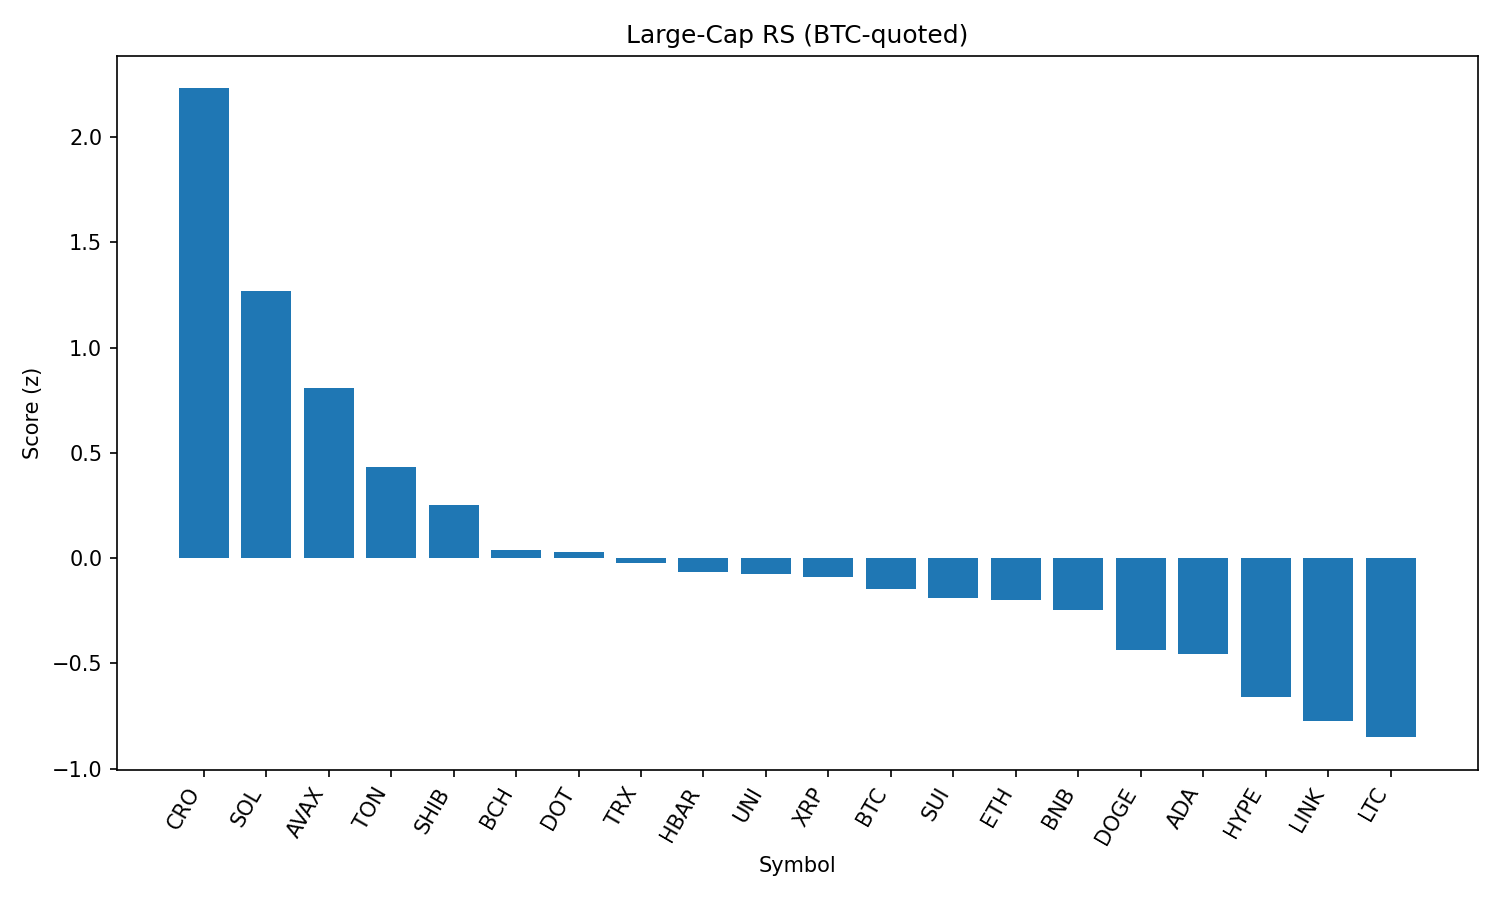

Data behind this chart, as committed beside it:
rank, name, symbol, price_btc, price_usd, pct_1h_btc, pct_24h_btc, pct_7d_btc, market_cap_rank, market_cap_usd, volume_usd, score
1, Cronos, CRO, 2.05e-06, 0.2282, 0.0348, 41.26, 63.45, 29, 7666986905, 973895839, 2.232
2, Solana, SOL, 0.001832, 203.8, 0.5303, 7.151, 15.05, 6, 110129063321, 8979161995, 1.271
3, Avalanche, AVAX, 0.0002204, 24.52, 0.393, 4.082, 9.367, 22, 10352076283, 601321328, 0.8076
4, Toncoin, TON, 2.876e-05, 3.2, 0.3248, 0.4135, 0.6637, 27, 8210411535, 139166507, 0.4342
5, Shiba Inu, SHIB, 1.12845e-10, 1.255e-05, 0.1656, 2.334, 4.466, 30, 7396911884, 199113012, 0.254
6, Bitcoin Cash, BCH, 0.00501, 557.3, 0.06385, 2.21, 2.922, 21, 11089893319, 313493845, 0.04067
7, Polkadot, DOT, 3.504e-05, 3.9, 0.05105, 1.878, 5.408, 35, 5933983599, 239633661, 0.03047
8, TRON, TRX, 3.15e-06, 0.3505, 0.06757, 0.5291, 2.648, 10, 33177746324, 1086689803, -0.02157
9, Hedera, HBAR, 2.17e-06, 0.2414, 0.007485, 1.695, 4.924, 23, 10233788427, 259540284, -0.06421
10, Uniswap, UNI, 8.974e-05, 9.98, 0.03663, 1.334, 0.2963, 34, 5994451771, 444797763, -0.07465
11, XRP, XRP, 2.708e-05, 3.01, -0.03305, 2.273, 6.207, 3, 179080594533, 6520161576, -0.08962
12, Bitcoin, BTC, 1.0, 111235, 0.0, 0.0, 0.0, 1, 2215789355543, 39028559656, -0.1456
13, Sui, SUI, 3.109e-05, 3.46, 0.0007319, -0.1628, 1.521, 20, 12149132002, 1313365769, -0.1873
14, Ethereum, ETH, 0.04137, 4603, -0.1633, 2.833, 12.45, 2, 555691865878, 41114711927, -0.2009
15, BNB, BNB, 0.00773, 859.9, -0.07345, 0.8467, 5.301, 5, 119744184248, 996902697, -0.2451
16, Dogecoin, DOGE, 1.99e-06, 0.2209, -0.244, 3.869, 5.936, 9, 33271057563, 2036239007, -0.435
17, Cardano, ADA, 7.77e-06, 0.8648, -0.2061, 2.182, 3.922, 11, 31571657622, 1555350717, -0.4551
18, Hyperliquid, HYPE, 0.0004528, 50.37, -0.6119, 10.82, 23.11, 13, 16810072095, 524841565, -0.6608
19, Chainlink, LINK, 0.0002173, 24.18, -0.38, 3.321, 0.7178, 14, 16404059147, 1676373768, -0.7717
20, Litecoin, LTC, 0.001021, 113.5, -0.3887, 1.579, 1.602, 26, 8663345085, 608026171, -0.8507
21, Stellar, XLM, 3.49e-06, 0.3881, -0.3498, -1.527, -0.5176, 19, 12154351169, 391586403, -0.9267
